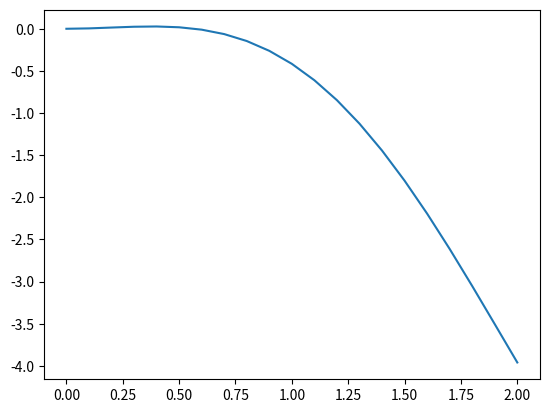

This figure's Python source:
from matplotlib import pyplot as plt
import numpy as npy


def f(x):
    return x * x * npy.cos(x + 1)

N = 20
a = 0
b = 2.0
h = (b - a) / N

xF = []
yF = []
for i in range(N + 1):
    xF.append(a + i * h)
    yF.append(f(xF[i]))


def trapezes(accuracy):
    n = N
    r = h
    count = 0
    while r ** 2 > accuracy:
        r /= 2
        n *= 2
        count += 1
    result = (r / 2) * (f(a) + f(b))
    for i in range(1, n):
        result += r * f(a + r * i)
    return result, count, n


def rectangles(accuracy):
    result = 0
    n = N
    r = h
    count = 0
    while r ** 2 > accuracy:
        r /= 2
        n *= 2
        count += 1
    for i in range(n):
        result += r * f(a + (i + 1 / 2) * r)
    return result, count, n


def simpson(accuracy):
    n = N
    r = h
    count = 0
    while r ** 4 > accuracy:
        r /= 2
        n *= 2
        count += 1
    result = f(a) + f(b) + 4 * f(a + r / 2)
    for i in range(1, n):
        result += 2 * f(a + i * r) + 4 * f(a + (i + 1 / 2) * r)
    result *= r/ 6
    return result, count, n


def gauss4():
    t1 = t4 = 0.861136
    t2 = t3 = 0.339981
    t4 *= -1
    t3 *= -1
    c1 = c4 = 0.347855
    c2 = c3 = 0.652145
    result = c1 * f((b + a) / 2 + (b - a) * t1 / 2) + c2 * f((b + a) / 2 + (b - a) * t2 / 2)
    result += c3 * f((b + a) / 2 + (b - a) * t3 / 2) + c4 * f((b + a) / 2 + (b - a) * t4 / 2)
    result *= (b - a) / 2
    return result


def gauss5():
    t1 = t5 = 0.90618
    t2 = t4 = 0.538469
    t3 = 0
    t5 *= -1
    t4 *= -1
    c1 = c5 = 0.23693
    c2 = c4 = 0.47863
    c3 = 0.56889
    result = c1 * f((b + a) / 2 + (b - a) * t1 / 2) + c2 * f((b + a) / 2 + (b - a) * t2 / 2)
    result += c3 * f((b + a) / 2 + (b - a) * t3 / 2) + c4 * f((b + a) / 2 + (b - a) * t4 / 2)
    result += c5 * f((b + a) / 2 + (b - a) * t5 / 2)
    result *= (b - a) / 2
    return result

epsilon = 0.0000000001

print("Rect")
print(rectangles(epsilon))
print("Trap")
print(trapezes(epsilon))
print("Simpson")
print(simpson(epsilon))
print("Gauss4")
print(gauss4())
print("Gauss5")
print(gauss5())
plt.plot(xF, yF)
plt.show()